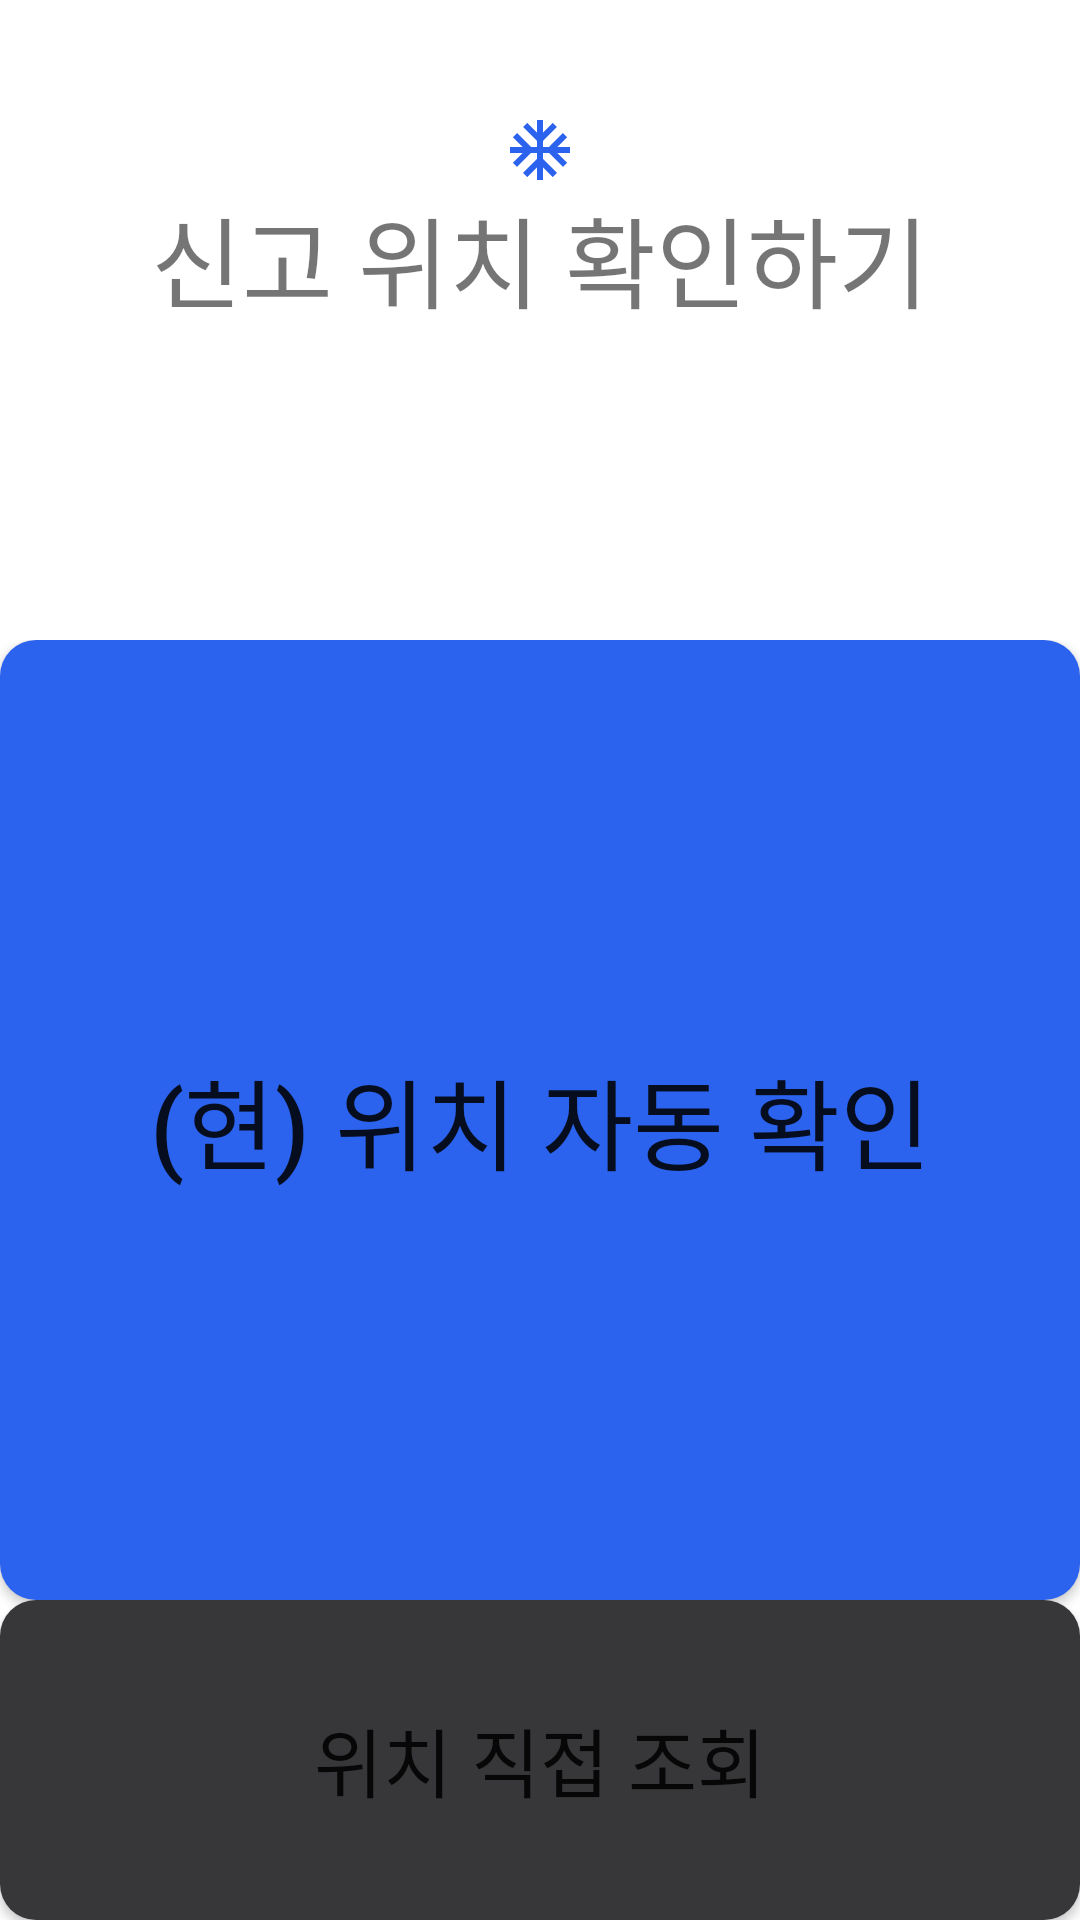

This screen was rendered from an Android layout file. Write that file and the resources it references.
<!-- AndroidManifest.xml: application theme Theme.Wherever -->
<!-- res/layout/activity_location_tracking.xml -->
<?xml version="1.0" encoding="utf-8"?>
<androidx.constraintlayout.widget.ConstraintLayout
    xmlns:android="http://schemas.android.com/apk/res/android"
    xmlns:app="http://schemas.android.com/apk/res-auto"
    xmlns:tools="http://schemas.android.com/tools"
    android:layout_width="match_parent"
    android:layout_height="match_parent"
    tools:context=".LocationTrackingActivity">
    <LinearLayout
        android:layout_width="match_parent"
        android:layout_height="match_parent"
        android:orientation="vertical">

        <LinearLayout
            android:layout_width="match_parent"
            android:layout_height="0dp"
            android:layout_weight="3"
            android:orientation="vertical"
            android:gravity="center_horizontal">

            <ImageView
                android:id="@+id/logo"
                android:layout_width="match_parent"
                android:layout_height="wrap_content"
                android:layout_marginTop="38dp"
                android:src="@drawable/ic_baseline_ac_unit_24"
                app:layout_constraintEnd_toEndOf="parent"
                app:layout_constraintStart_toStartOf="parent"
                app:layout_constraintTop_toTopOf="parent" />

            <TextView
                android:layout_width="wrap_content"
                android:layout_height="69dp"
                android:text="신고 위치 확인하기"
                style="@style/textTitle" />
        </LinearLayout>

        <LinearLayout
            android:layout_width="match_parent"
            android:layout_height="0dp"
            android:layout_weight="6"
            android:orientation="vertical">
            <android.widget.Button
                android:id="@+id/btnLocationTracking"
                android:layout_width="match_parent"
                android:layout_height="match_parent"
                android:layout_weight="1"
                style="@style/mainButton"
                android:text="(현) 위치 자동 확인">
            </android.widget.Button>

            <android.widget.Button
                android:layout_width="match_parent"
                android:layout_height="match_parent"
                android:layout_weight="3"
                style="@style/subButton"
                android:text="위치 직접 조회"
                android:textSize="@dimen/subTitleTextSize">
            </android.widget.Button>
        </LinearLayout>
    </LinearLayout>


    <TextView
        android:id="@+id/locationResultTxt"
        android:layout_width="wrap_content"
        android:layout_height="wrap_content"
        android:text=""
        app:layout_constraintBottom_toBottomOf="parent"
        app:layout_constraintEnd_toEndOf="parent"
        app:layout_constraintStart_toStartOf="parent"
        app:layout_constraintTop_toTopOf="parent" />

</androidx.constraintlayout.widget.ConstraintLayout>
<!-- resources referenced by this layout -->
<resources>
  <dimen name="subTitleTextSize">25sp</dimen>
  <!-- drawable ic_baseline_ac_unit_24 (drawable) -->
  <vector android:height="24dp" android:tint="@color/main"
      android:viewportHeight="24" android:viewportWidth="24"
      android:width="24dp" xmlns:android="http://schemas.android.com/apk/res/android">
      <path android:fillColor="@android:color/white" android:pathData="M22,11h-4.17l3.24,-3.24 -1.41,-1.42L15,11h-2V9l4.66,-4.66 -1.42,-1.41L13,6.17V2h-2v4.17L7.76,2.93 6.34,4.34 11,9v2H9L4.34,6.34 2.93,7.76 6.17,11H2v2h4.17l-3.24,3.24 1.41,1.42L9,13h2v2l-4.66,4.66 1.42,1.41L11,17.83V22h2v-4.17l3.24,3.24 1.42,-1.41L13,15v-2h2l4.66,4.66 1.41,-1.42L17.83,13H22z"/>
  </vector>
  <style name="mainButton">
          <item name="android:background">@drawable/round_main_button</item>
          <item name="android:textSize">@dimen/majorTitleTextSize</item>
      </style>
  <style name="subButton">
          <item name="android:textSize">@dimen/subTitleTextSize</item>
          <item name="android:background">@drawable/round_sub_button</item>
      </style>
  <style name="textTitle">
          <item name="android:fontFamily">@font/notosanskr_bold</item>
          <item name="android:textSize">@dimen/majorTitleTextSize</item>
          <item type="id" name="title" />
      </style>
  <style name="Theme.Wherever" parent="Theme.MaterialComponents.DayNight.DarkActionBar">
          
          <item name="colorPrimary">@color/purple_500</item>
          <item name="colorPrimaryVariant">@color/purple_700</item>
          <item name="colorOnPrimary">@color/white</item>
          
          <item name="colorSecondary">@color/teal_200</item>
          <item name="colorSecondaryVariant">@color/teal_700</item>
          <item name="colorOnSecondary">@color/black</item>
          
          <item name="android:statusBarColor" tools:targetApi="l">?attr/colorPrimaryVariant</item>
          
      </style>
  <color name="main">#2b63ef</color>
  <!-- drawable round_main_button (drawable) -->
  <?xml version="1.0" encoding="utf-8"?>
  <shape xmlns:android="http://schemas.android.com/apk/res/android"
      android:padding="10dp"
      android:shape="rectangle"
      >
      <solid android:color="@color/main" />
      <corners
          android:bottomLeftRadius="12dp"
          android:bottomRightRadius="12dp"
          android:topLeftRadius="12dp"
          android:topRightRadius="12dp" />
  </shape>
  <dimen name="majorTitleTextSize">33sp</dimen>
  <!-- drawable round_sub_button (drawable) -->
  <?xml version="1.0" encoding="utf-8"?>
  <shape xmlns:android="http://schemas.android.com/apk/res/android"
      android:padding="10dp"
      android:shape="rectangle" >
      <solid android:color="@color/sub"/>
      <corners
          android:bottomLeftRadius="12dp"
          android:bottomRightRadius="12dp"
          android:topLeftRadius="12dp"
          android:topRightRadius="12dp" />
  </shape>
  <color name="purple_500">#FF6200EE</color>
  <color name="purple_700">#FF3700B3</color>
  <color name="white">#FFFFFFFF</color>
  <color name="teal_200">#FF03DAC5</color>
  <color name="teal_700">#FF018786</color>
  <color name="black">#FF000000</color>
  <color name="sub">#37373a</color>
</resources>
